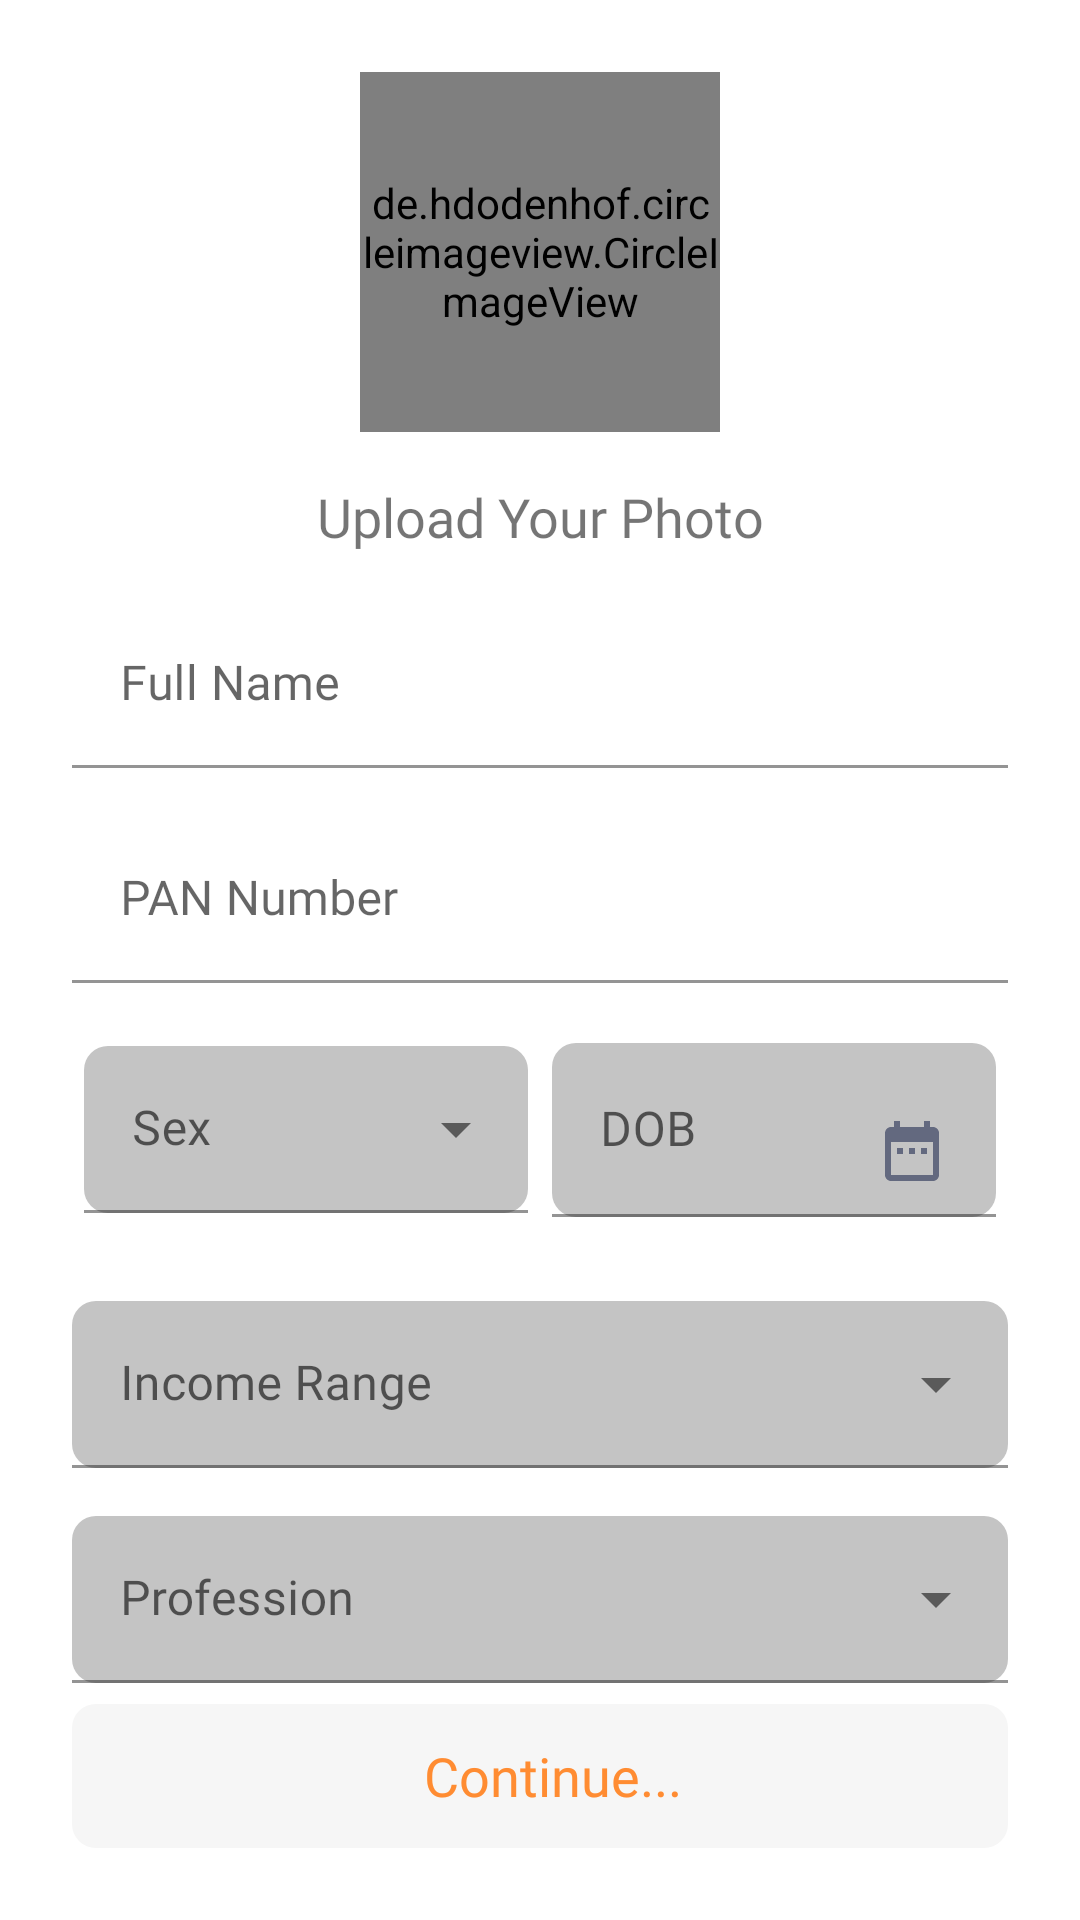

Android layout source for this screen:
<!-- AndroidManifest.xml: application theme Theme.Investoz -->
<!-- res/layout/fragment_enter_details.xml -->
<?xml version="1.0" encoding="utf-8"?>
<FrameLayout xmlns:android="http://schemas.android.com/apk/res/android"
    xmlns:app="http://schemas.android.com/apk/res-auto"
    xmlns:tools="http://schemas.android.com/tools"
    android:layout_width="match_parent"
    android:layout_height="match_parent"
    android:background="@color/white"
    tools:context=".onboarding.EnterDetailsFragment">

    <androidx.constraintlayout.widget.ConstraintLayout
        android:layout_width="match_parent"
        android:layout_height="match_parent">

        <ImageButton
            android:id="@+id/backButton"
            android:layout_width="wrap_content"
            android:layout_height="wrap_content"
            android:layout_marginLeft="16dp"
            android:layout_marginTop="16dp"
            android:background="@color/white"
            android:src="@drawable/ic_baseline_arrow_back_24"
            app:layout_constraintStart_toStartOf="parent"
            app:layout_constraintTop_toTopOf="parent" />

        <de.hdodenhof.circleimageview.CircleImageView
            android:id="@+id/circleImageView"
            android:layout_width="120dp"
            android:layout_height="120dp"
            android:layout_marginTop="24dp"
            android:src="@drawable/default_upload_image"
            app:layout_constraintEnd_toEndOf="parent"
            app:layout_constraintStart_toStartOf="parent"
            app:layout_constraintTop_toTopOf="parent" />

        <TextView
            android:id="@+id/textView4"
            android:layout_width="wrap_content"
            android:layout_height="wrap_content"
            android:text="Upload Your Photo"
            android:fontFamily="@font/poppins_semibold"
            android:textSize="18sp"
            android:layout_marginTop="16dp"
            app:layout_constraintEnd_toEndOf="parent"
            app:layout_constraintStart_toStartOf="parent"
            app:layout_constraintTop_toBottomOf="@+id/circleImageView" />

        <com.google.android.material.textfield.TextInputLayout
            android:id="@+id/text_last_name_layout"
            android:layout_width="match_parent"
            android:layout_height="wrap_content"
            android:layout_marginTop="16dp"
            android:layout_marginLeft="24dp"
            android:layout_marginRight="24dp"
            app:layout_constraintEnd_toEndOf="parent"
            app:layout_constraintStart_toStartOf="parent"
            app:layout_constraintTop_toBottomOf="@+id/textView4">

            <com.google.android.material.textfield.TextInputEditText
                android:id="@+id/full_name"
                android:layout_width="match_parent"
                android:layout_height="wrap_content"
                android:background="@color/white"
                android:fontFamily="@font/poppins_semibold"
                android:singleLine="true"
                android:hint="Full Name " />
        </com.google.android.material.textfield.TextInputLayout>


        <com.google.android.material.textfield.TextInputLayout
            android:id="@+id/text_pan_layout"
            android:layout_width="match_parent"
            android:layout_height="wrap_content"
            android:layout_marginTop="16dp"
            android:layout_marginLeft="24dp"
            android:layout_marginRight="24dp"
            app:layout_constraintEnd_toEndOf="parent"
            app:layout_constraintStart_toStartOf="parent"
            app:layout_constraintTop_toBottomOf="@+id/text_last_name_layout">

            <com.google.android.material.textfield.TextInputEditText
                android:id="@+id/pan_number"
                android:layout_width="match_parent"
                android:layout_height="wrap_content"
                android:background="@color/white"
                android:fontFamily="@font/poppins_semibold"
                android:singleLine="true"
                android:hint="PAN Number " />
        </com.google.android.material.textfield.TextInputLayout>

        <LinearLayout
            android:id="@+id/linearLayout"
            android:layout_width="match_parent"
            android:layout_height="wrap_content"
            android:layout_marginTop="16dp"
            android:orientation="horizontal"
            android:layout_marginLeft="24dp"
            android:layout_marginRight="24dp"
            app:layout_constraintEnd_toEndOf="parent"
            app:layout_constraintStart_toStartOf="parent"
            app:layout_constraintTop_toBottomOf="@+id/text_pan_layout">

            <com.google.android.material.textfield.TextInputLayout
                android:id="@+id/text_sex_layout"
                style="@style/Widget.MaterialComponents.TextInputLayout.FilledBox.ExposedDropdownMenu"
                android:layout_width="wrap_content"
                android:layout_height="wrap_content"
                android:layout_gravity="center_vertical"
                android:layout_weight="1"
                android:layout_margin="4dp"
                app:layout_constraintEnd_toEndOf="parent"
                app:layout_constraintStart_toStartOf="parent"
                app:layout_constraintTop_toBottomOf="@+id/text_last_name_layout">

                <androidx.appcompat.widget.AppCompatAutoCompleteTextView
                    android:id="@+id/sex"
                    android:layout_width="match_parent"
                    android:layout_height="wrap_content"
                    android:background="@drawable/rectangle_orange_fill_corner"
                    android:backgroundTint="@color/grey"
                    android:fontFamily="@font/poppins_semibold"
                    android:editable="false"
                    android:hint="Sex "
                    android:inputType="none" />
            </com.google.android.material.textfield.TextInputLayout>

            <com.google.android.material.textfield.TextInputLayout
                android:id="@+id/text_dob_layout"
                android:layout_width="wrap_content"
                android:layout_height="wrap_content"
                android:layout_gravity="center_vertical"
                android:layout_weight="1"
                android:layout_margin="4dp"
                app:layout_constraintEnd_toEndOf="parent"
                app:layout_constraintStart_toStartOf="parent"
                app:layout_constraintTop_toBottomOf="@+id/text_last_name_layout">

                <com.google.android.material.textfield.TextInputEditText
                    android:id="@+id/dob"
                    android:layout_width="match_parent"
                    android:layout_height="wrap_content"
                    android:background="@drawable/rectangle_orange_fill_corner"
                    android:backgroundTint="@color/grey"
                    android:editable="false"
                    android:drawableRight="@drawable/ic_baseline_date_range_24"
                    android:fontFamily="@font/poppins_semibold"
                    android:hint="DOB " />
            </com.google.android.material.textfield.TextInputLayout>
        </LinearLayout>


        <com.google.android.material.textfield.TextInputLayout
            android:id="@+id/text_income_layout"
            android:layout_width="match_parent"
            android:layout_height="wrap_content"
            android:layout_marginLeft="24dp"
            style="@style/Widget.MaterialComponents.TextInputLayout.FilledBox.ExposedDropdownMenu"
            android:layout_marginRight="24dp"
            android:layout_marginTop="24dp"
            app:layout_constraintEnd_toEndOf="parent"
            app:layout_constraintStart_toStartOf="parent"
            app:layout_constraintTop_toBottomOf="@+id/linearLayout">

            <androidx.appcompat.widget.AppCompatAutoCompleteTextView
                android:id="@+id/income"
                android:layout_width="match_parent"
                android:layout_height="wrap_content"
                android:background="@drawable/rectangle_orange_fill_corner"
                android:backgroundTint="@color/grey"
                android:editable="false"
                android:fontFamily="@font/poppins_semibold"
                android:hint="Income Range " />
        </com.google.android.material.textfield.TextInputLayout>


        <com.google.android.material.textfield.TextInputLayout
            android:id="@+id/text_prof_layout"
            android:layout_width="match_parent"
            android:layout_height="wrap_content"
            style="@style/Widget.MaterialComponents.TextInputLayout.FilledBox.ExposedDropdownMenu"
            android:layout_marginLeft="24dp"
            android:layout_marginRight="24dp"
            android:layout_marginTop="16dp"
            app:layout_constraintEnd_toEndOf="parent"
            app:layout_constraintStart_toStartOf="parent"
            app:layout_constraintTop_toBottomOf="@+id/text_income_layout">

            <androidx.appcompat.widget.AppCompatAutoCompleteTextView
                android:id="@+id/profession"
                android:layout_width="match_parent"
                android:layout_height="wrap_content"
                android:background="@drawable/rectangle_orange_fill_corner"
                android:backgroundTint="@color/grey"
                android:editable="false"
                android:fontFamily="@font/poppins_semibold"
                android:hint="Profession " />
        </com.google.android.material.textfield.TextInputLayout>

        <androidx.appcompat.widget.AppCompatButton
            android:id="@+id/btnContinue"
            android:layout_width="match_parent"
            android:layout_height="wrap_content"
            android:fontFamily="@font/poppins_semibold"
            android:text="  Continue..."
            android:textColor="@color/orange"
            android:textSize="18sp"
            android:layout_marginLeft="24dp"
            android:layout_marginRight="24dp"
            android:padding="8dp"
            android:textAllCaps="false"
            android:stateListAnimator="@null"
            android:background="@drawable/rectangle_orange_fill_corner"
            android:backgroundTint="#F6F6F6"
            android:layout_marginBottom="24dp"
            app:layout_constraintBottom_toBottomOf="parent"
            app:layout_constraintEnd_toEndOf="parent"
            app:layout_constraintStart_toStartOf="parent" />

    </androidx.constraintlayout.widget.ConstraintLayout>

</FrameLayout>
<!-- resources referenced by this layout -->
<resources>
  <color name="grey">#C4C4C4</color>
  <color name="orange">#FF8C32</color>
  <color name="white">#FFFFFFFF</color>
  <!-- drawable default_upload_image: png bitmap (drawable, 3241 bytes) -->
  <!-- drawable ic_baseline_date_range_24 (drawable) -->
  <vector android:height="24dp" android:tint="#63697F"
      android:viewportHeight="24" android:viewportWidth="24"
      android:width="24dp" xmlns:android="http://schemas.android.com/apk/res/android">
      <path android:fillColor="@android:color/white" android:pathData="M9,11L7,11v2h2v-2zM13,11h-2v2h2v-2zM17,11h-2v2h2v-2zM19,4h-1L18,2h-2v2L8,4L8,2L6,2v2L5,4c-1.11,0 -1.99,0.9 -1.99,2L3,20c0,1.1 0.89,2 2,2h14c1.1,0 2,-0.9 2,-2L21,6c0,-1.1 -0.9,-2 -2,-2zM19,20L5,20L5,9h14v11z"/>
  </vector>
  <!-- drawable rectangle_orange_fill_corner (drawable) -->
  <?xml version="1.0" encoding="utf-8"?>
  <shape xmlns:android="http://schemas.android.com/apk/res/android"
      android:shape="rectangle">
      <solid android:color="#FF8C32" />
      <corners
          android:radius="8dp" />
  </shape>
  <style name="Theme.Investoz" parent="Theme.MaterialComponents.DayNight.NoActionBar">
          
          <item name="colorPrimary">@color/purple_500</item>
          <item name="colorPrimaryVariant">@color/purple_700</item>
          <item name="colorOnPrimary">@color/white</item>
          
          <item name="colorSecondary">@color/teal_200</item>
          <item name="colorSecondaryVariant">@color/teal_700</item>
          <item name="colorOnSecondary">@color/black</item>
          
          <item name="android:statusBarColor" tools:targetApi="l">?attr/colorPrimaryVariant</item>
          
      </style>
  <color name="purple_500">#FF6200EE</color>
  <color name="purple_700">#FF3700B3</color>
  <color name="teal_200">#FF03DAC5</color>
  <color name="teal_700">#FF018786</color>
  <color name="black">#FF000000</color>
</resources>
